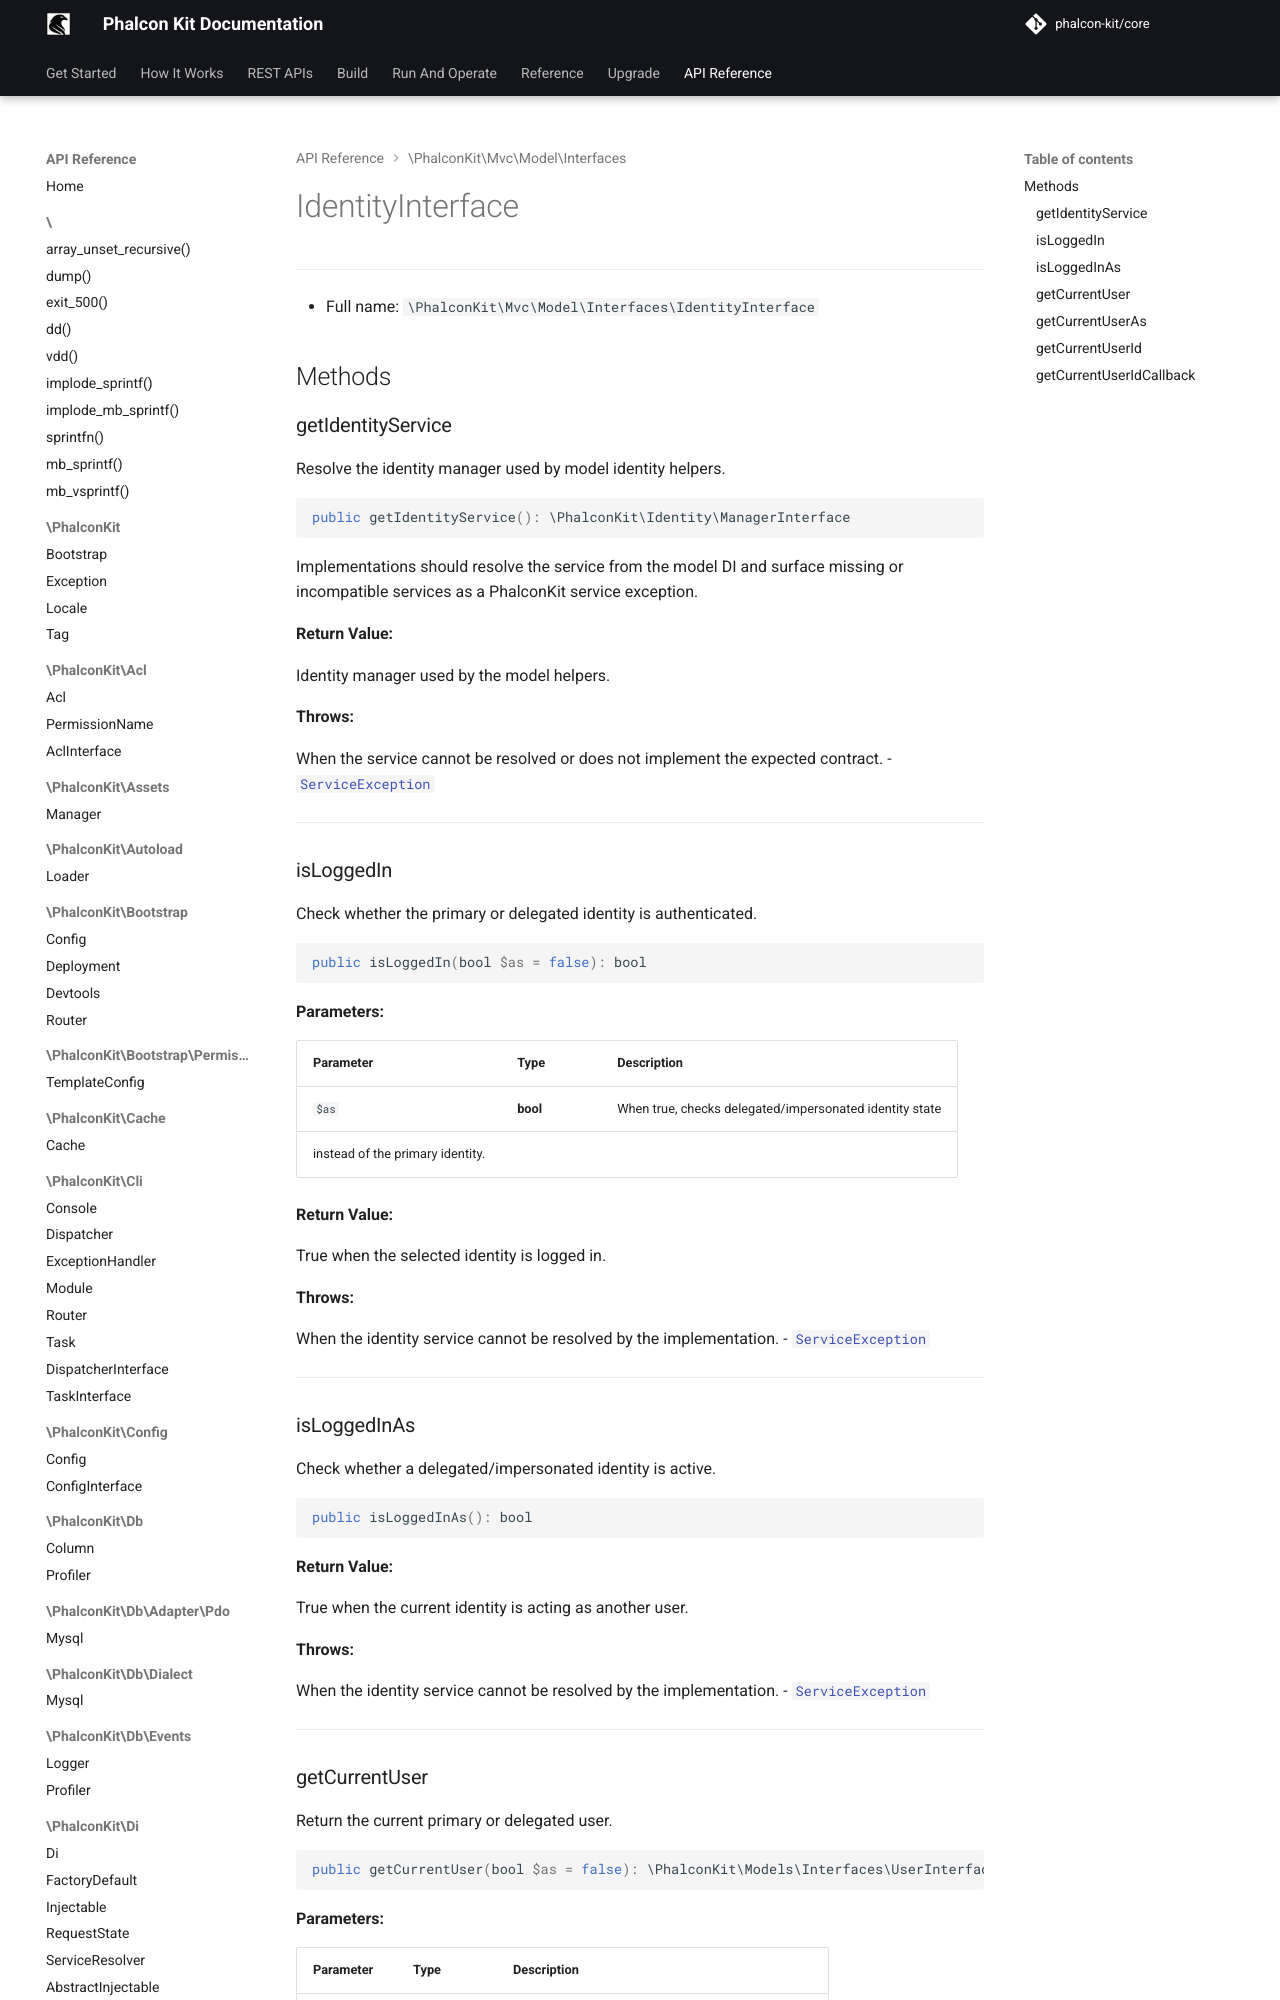

repository: phalcon-kit/docs · page: api/classes/PhalconKit/Mvc/Model/Interfaces/IdentityInterface/index.html · generator: mkdocs


***

* Full name: `\PhalconKit\Mvc\Model\Interfaces\IdentityInterface`

## Methods

### getIdentityService

Resolve the identity manager used by model identity helpers.

```php
public getIdentityService(): \PhalconKit\Identity\ManagerInterface
```
